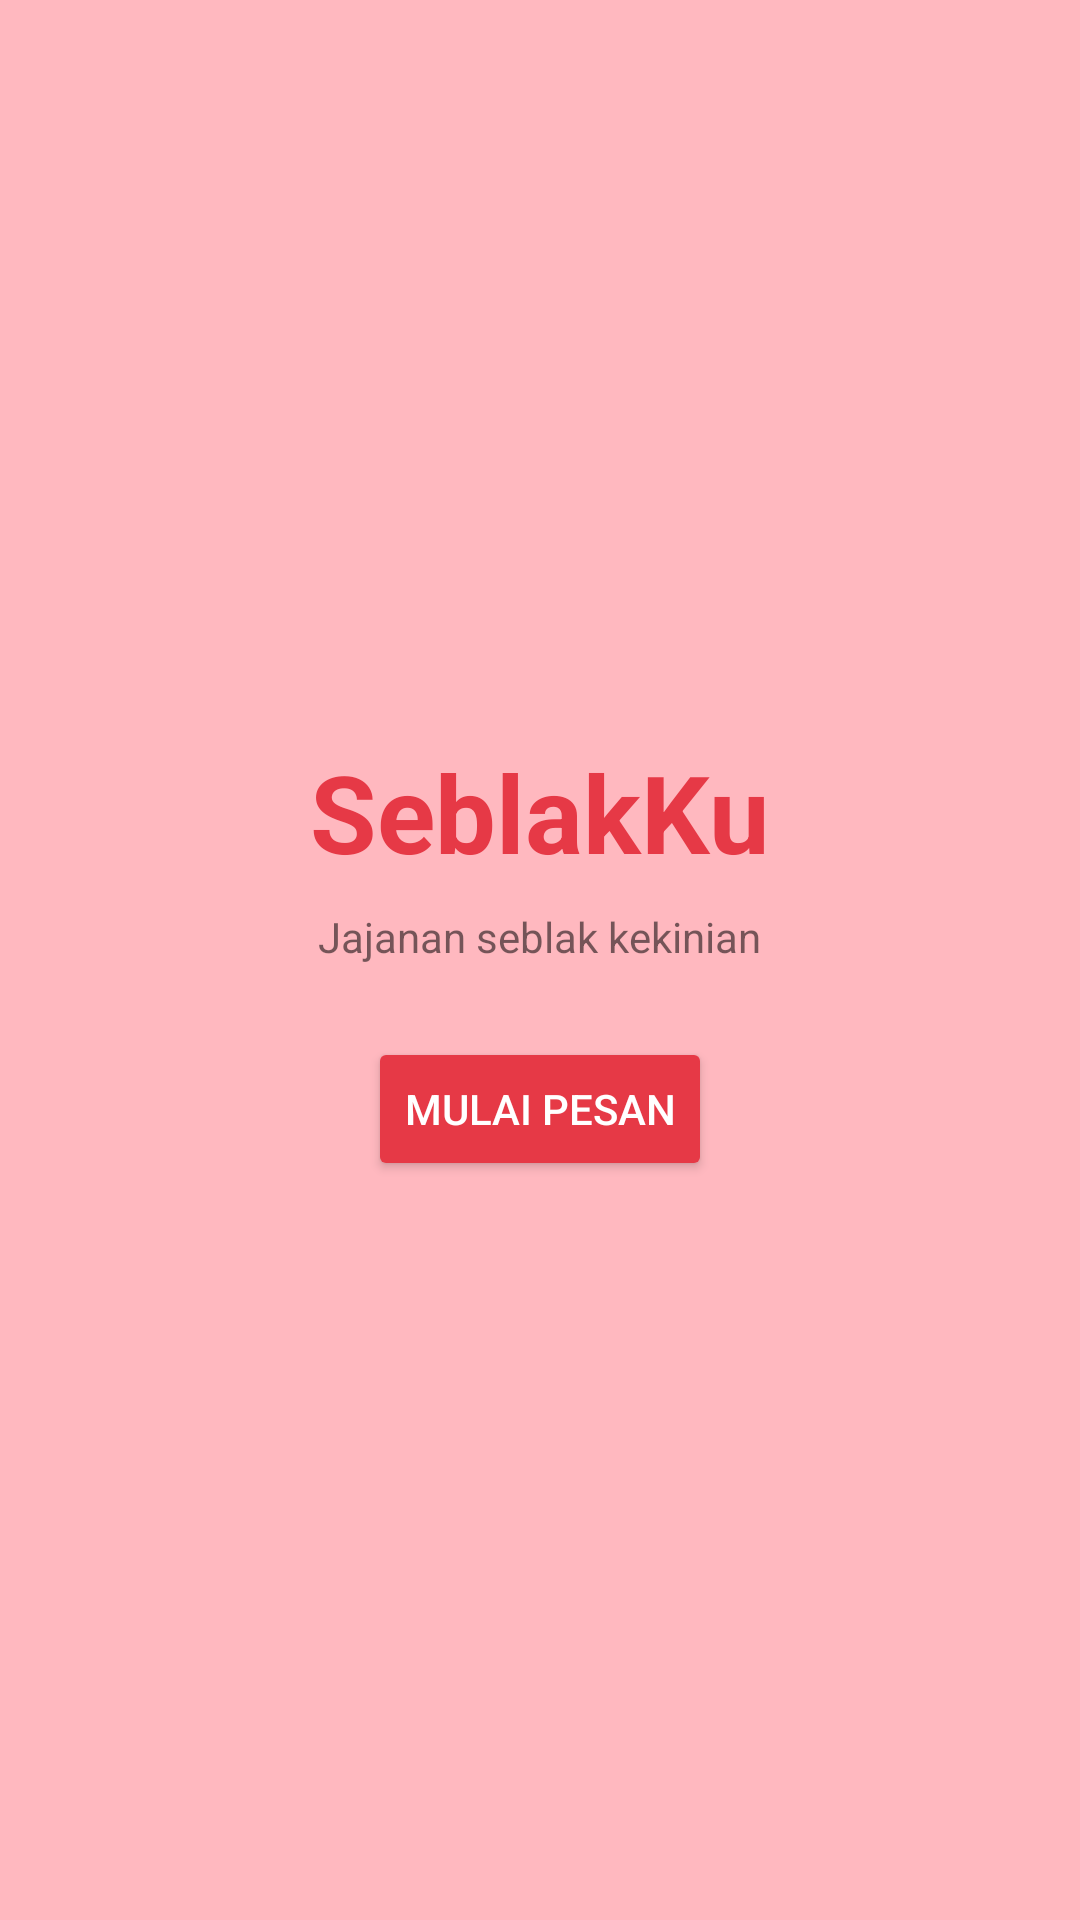

Layout XML and referenced resources for this Android screen:
<!-- AndroidManifest.xml: application theme Theme.SeblakKu -->
<!-- res/layout/activity_main.xml -->
<?xml version="1.0" encoding="utf-8"?>
<LinearLayout xmlns:android="http://schemas.android.com/apk/res/android"
    android:orientation="vertical"
    android:gravity="center"
    android:background="@color/pinkSoft"
    android:layout_width="match_parent"
    android:layout_height="match_parent"
    android:padding="24dp">

    <TextView
        android:text="SeblakKu"
        android:textSize="36sp"
        android:textStyle="bold"
        android:layout_width="wrap_content"
        android:layout_height="wrap_content"
        android:textColor="@color/colorPrimaryDark"/>

    <TextView
        android:layout_width="wrap_content"
        android:layout_height="wrap_content"
        android:text="Jajanan seblak kekinian"
        android:layout_marginTop="8dp"/>

    <Button
        android:id="@+id/btnMulai"
        android:layout_marginTop="24dp"
        android:layout_width="wrap_content"
        android:layout_height="wrap_content"
        android:text="Mulai Pesan"
        android:backgroundTint="@color/colorPrimaryDark"
        android:textColor="@android:color/white"/>
</LinearLayout>
<!-- resources referenced by this layout -->
<resources>
  <color name="colorPrimaryDark">#E63946</color>
  <color name="pinkSoft">#Ffb8bf</color>
  <style name="Theme.SeblakKu" parent="Theme.AppCompat.Light.NoActionBar" />
</resources>
